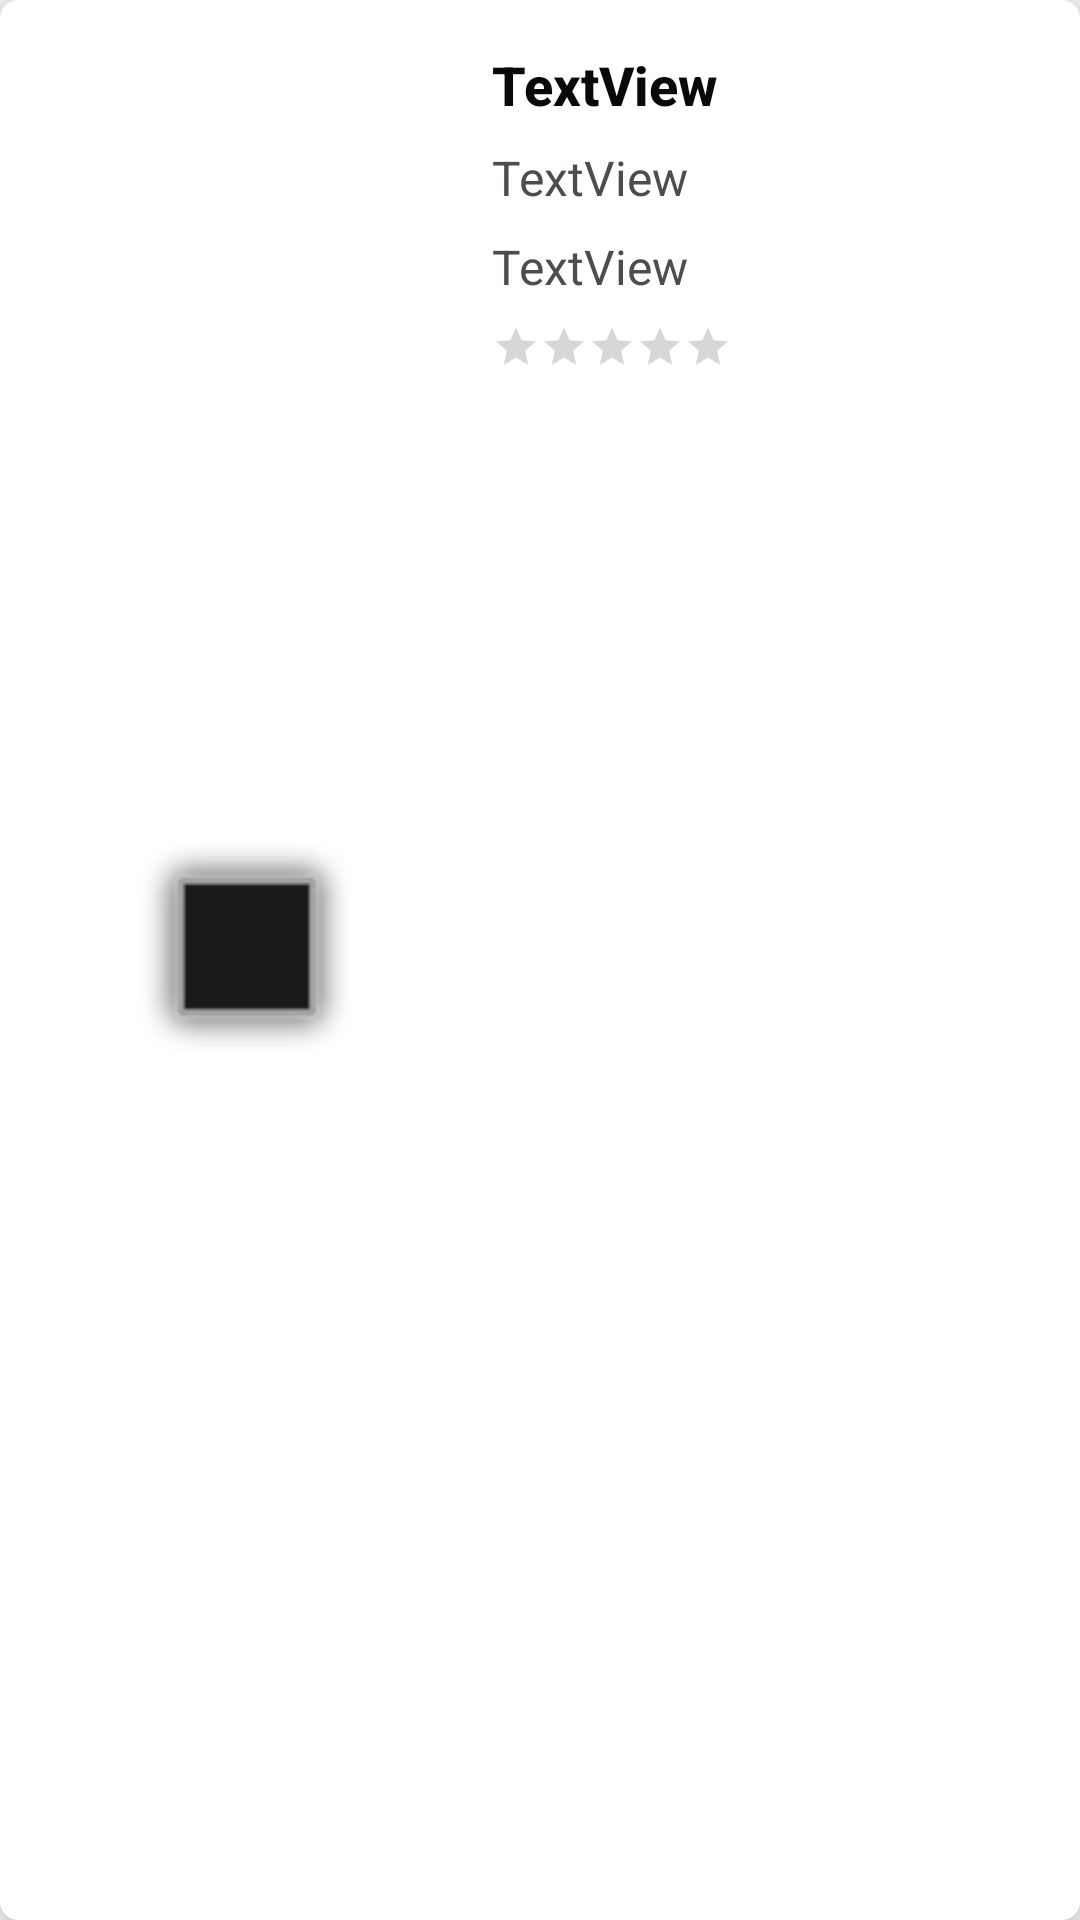

Reconstruct the res/layout file that produces this screen, plus the resources it refers to.
<!-- AndroidManifest.xml: application theme AppTheme.NoActionBar -->
<!-- res/layout/product_item_admin.xml -->
<?xml version="1.0" encoding="utf-8"?>
<androidx.cardview.widget.CardView xmlns:android="http://schemas.android.com/apk/res/android"
    xmlns:app="http://schemas.android.com/apk/res-auto"
    xmlns:tools="http://schemas.android.com/tools"
    android:id="@+id/cardViewProdAdmin"
    android:layout_width="match_parent"
    android:layout_height="150dp"
    android:layout_marginStart="16dp"
    android:layout_marginTop="16dp"
    android:layout_marginEnd="16dp"
    android:layout_marginBottom="16dp"
    app:cardBackgroundColor="@color/colorPrimary"
    app:cardCornerRadius="6dp"
    app:cardElevation="8dp">

    <androidx.constraintlayout.widget.ConstraintLayout
        android:id="@+id/constrainLayout"
        android:layout_width="match_parent"
        android:layout_height="match_parent"
        android:orientation="vertical">

        <TextView
            android:id="@+id/tvProductName"
            android:layout_width="200dp"
            android:layout_height="wrap_content"
            android:layout_marginStart="32dp"
            android:layout_marginTop="16dp"
            android:fontFamily="sans-serif-medium"
            android:text="TextView"
            android:textColor="@color/colorPrimaryText"
            android:textSize="18sp"
            android:textStyle="bold"
            app:layout_constraintStart_toEndOf="@+id/imgProduct"
            app:layout_constraintTop_toTopOf="parent" />

        <TextView
            android:id="@+id/tvQty"
            android:layout_width="200dp"
            android:layout_height="wrap_content"
            android:layout_marginStart="32dp"
            android:layout_marginTop="8dp"
            android:text="TextView"
            android:textColor="@color/colorSecondaryText"
            android:textSize="16sp"
            app:layout_constraintStart_toEndOf="@+id/imgProduct"
            app:layout_constraintTop_toBottomOf="@+id/tvProductName" />

        <TextView
            android:id="@+id/tvProductPrice"
            android:layout_width="200dp"
            android:layout_height="wrap_content"
            android:layout_marginStart="32dp"
            android:layout_marginTop="8dp"
            android:text="TextView"
            android:textColor="@color/colorSecondaryText"
            android:textSize="16sp"
            app:layout_constraintStart_toEndOf="@+id/imgProduct"
            app:layout_constraintTop_toBottomOf="@+id/tvQty" />

        <ImageView
            android:id="@+id/imgProduct"
            android:layout_width="100dp"
            android:layout_height="80dp"
            android:layout_marginStart="32dp"
            app:layout_constraintBottom_toBottomOf="parent"
            app:layout_constraintStart_toStartOf="parent"
            app:layout_constraintTop_toTopOf="parent"
            app:srcCompat="@android:drawable/alert_dark_frame" />

        <ImageView
            android:id="@+id/imageView"
            android:layout_width="wrap_content"
            android:layout_height="wrap_content"
            android:layout_marginEnd="16dp"
            android:layout_marginBottom="16dp"
            app:layout_constraintBottom_toBottomOf="parent"
            app:layout_constraintEnd_toEndOf="parent"
            app:srcCompat="@drawable/ic_edit" />

        <RatingBar
            android:id="@+id/ratingBar"
            style="?android:attr/ratingBarStyleSmall"
            android:layout_width="wrap_content"
            android:layout_height="wrap_content"
            android:layout_marginStart="32dp"
            android:layout_marginTop="8dp"
            app:layout_constraintStart_toEndOf="@+id/imgProduct"
            app:layout_constraintTop_toBottomOf="@+id/tvProductPrice" />


    </androidx.constraintlayout.widget.ConstraintLayout>
</androidx.cardview.widget.CardView>
<!-- resources referenced by this layout -->
<resources>
  <color name="colorPrimary">#FFFFFF</color>
  <color name="colorPrimaryText">#090909</color>
  <color name="colorSecondaryText">#504C4C</color>
  <!-- drawable ic_edit (drawable-anydpi) -->
  <vector xmlns:android="http://schemas.android.com/apk/res/android"
      android:width="24dp"
      android:height="24dp"
      android:viewportWidth="24"
      android:viewportHeight="24"
      android:tint="#FFFFFF"
      android:alpha="0.8">
      <path
          android:fillColor="#FF000000"
          android:pathData="M3,9L1,9v11c0,1.11 0.89,2 2,2h14c1.11,0 2,-0.89 2,-2L3,20L3,9zM18,5L18,3c0,-1.11 -0.89,-2 -2,-2h-4c-1.11,0 -2,0.89 -2,2v2L5,5v11c0,1.11 0.89,2 2,2h14c1.11,0 2,-0.89 2,-2L23,5h-5zM12,3h4v2h-4L12,3zM12,15L12,8l5.5,3 -5.5,4z"/>
  </vector>
  <style name="AppTheme.NoActionBar">
      <item name="windowActionBar">false</item>
      <item name="windowNoTitle">true</item>
    </style>
</resources>
